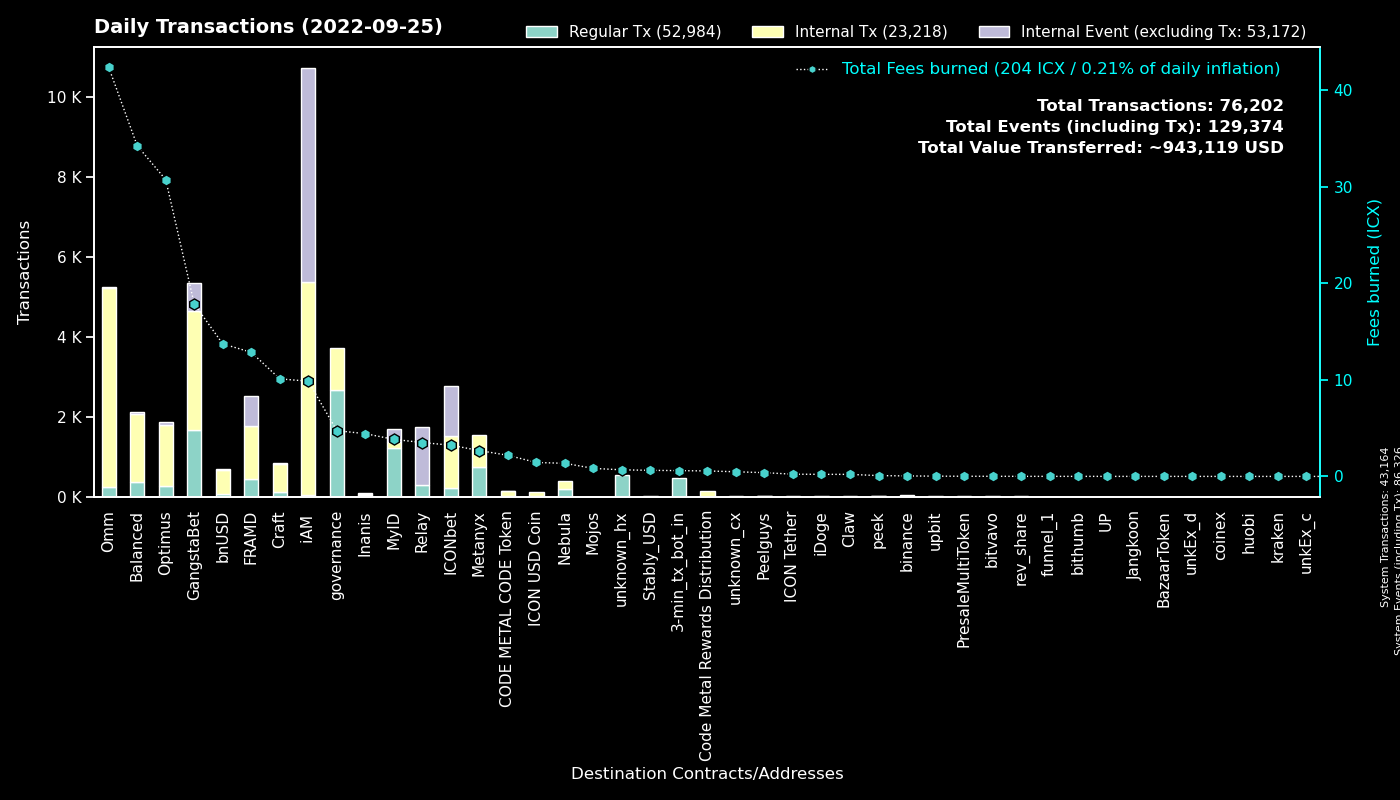

Source data for this figure (header and first rows):
to, Fees burned, Regular Tx, to_def, Internal Tx, Internal Event (excluding Tx), group
0, 0.0, 43161, System, 3, 43162, System
cx00000000000000000000000000000000000000…, 4.739, 2668, governance, 1045, 0, governance
cxe5c2c460364acc5f8c1d5ca925930043d8d9c9…, 6.873, 1483, GangstaBet Crown, 1532, 0, GangstaBet
cx369a5f4ce4f4648dfc96ba0c8229be0693b4ec…, 2.679, 740, Metanyx, 799, 0, Metanyx
hx92b7608c53825241069a280982c4d92e1b228c…, 1.143, 719, MyID_related_2, 0, 0, MyID
hx11de4e28be4845de3ea392fd8d758655bf766c…, 0.6, 480, 3-min_tx_bot_in, 0, 0, 3-min_tx_bot_in
cx2aa9b28a657e3121b75d3d4fe65e569398645d…, 6.828, 426, FRAMD Token, 610, 56, FRAMD
cx9e3cadcc1a4be3323ea23371b84575abb32703…, 0.6943, 338, MyID_1, 0, 338, MyID
cx087b4164a87fdfb7b714f3bafe9dfb050fd6b1…, 3.506, 296, Relay_1, 0, 1450, Relay
cx694e8c9f1a05c8c3719f30d46b97697960e428…, 1.241, 132, MyID_2, 132, 0, MyID
cx5d6e1482434085f30660efe30573304d629270…, 1.224, 118, ICONbet? Baccarat, 416, 405, ICONbet
cxcb455f26a2c01c686fa7f30e1e3661642dd53c…, 25.29, 108, omm_lending, 4006, 0, Omm
cx1a29259a59f463a67bb2ef84398b30ca56b583…, 13.57, 107, omm_token, 682, 25, Omm
cx85954d0dae92b63bf5cba03a59ca4ffe687bad…, 0.7211, 104, NebulaMultiToken, 116, 0, Nebula
cxaa99a164586883eed0322d62a31946dfa9491f…, 8.72, 93, optimus_rewards, 352, 2, Optimus
cxa0af3165c08318e988cb30993b3048335b94af…, 14.21, 92, optimus_baln, 312, 51, Optimus
cxb0b6f777fba13d62961ad8ce11be7ef6c4b2bc…, 1.377, 84, ICONbet? DAOdice(new), 805, 765, ICONbet
cx2dc662031f3d62bcdba4f63e9bf827767c8475…, 1.49, 80, GangstaBet Skill, 677, 692, GangstaBet
cx57d7acf8b5114b787ecdd99ca460c2272e4d91…, 0.5932, 79, NebulaPlanetToken, 79, 0, Nebula
cx203d9cd2a669be67177e997b8948ce2c35caff…, 3.58, 75, balanced_dividends, 248, 0, Balanced
cxf61cd5a45dc9f91c15aa65831a30a90d59a096…, 6.396, 72, balanced_baln, 321, 17, Balanced
cx88fd7df7ddff82f7cc735c871dc519838cb235…, 13.72, 69, bnUSD, 613, 20, bnUSD
cx2609b924e33ef00b648a409245c7ea394c4678…, 9.003, 63, balanced_sicx, 382, 7, Balanced
cx7ecb16e4c143b95e01d05933c17cb986cfe618…, 8.337, 57, CraftRewards, 479, 4, Craft
cx28b2ec885b50c8a93da752f2d0467a67127a70…, 3.431, 54, CROWN, 334, 2, GangstaBet
cx10d59e8103ab44635190bd4139dbfd682fa2d0…, 3.484, 52, balanced_rewards, 177, 0, Balanced
cxe971c0a92c58db502e4a224efc6ba311eb1c17…, 4.425, 50, Inanis Treasury, 31, 6, Inanis
cx785d504f44b5d2c8dac04c5a1ecd75f18ee57d…, 3.286, 44, Finance Token, 182, 2, Optimus
cx21e94c08c03daee80c25d8ee3ea22a20786ec2…, 9.849, 42, Balanced Router, 396, 23, Balanced
hxc4193cda4a75526bf50896ec242d6713bb6b02…, 0.04875, 39, binance_hot, 0, 0, binance
cx14002628a4599380f391f708843044bc93dce2…, 9.615, 39, iAM Div, 5323, 5337, iAM
cx7b1843b7ef5368a080ccf59c0a9d1bdec474f9…, 1.605, 36, optimus_dividends, 356, 0, Optimus
cx9c4698411c6d9a780f605685153431dcda0460…, 0.2878, 35, Auction, 140, 1, Craft
cx6139a27c15f1653471ffba0b4b88dc15de7e32…, 5.984, 29, gangstabet_token, 404, 20, GangstaBet
cx30f18d26f45d990112a4cd4825c0b79af73aac…, 6.025, 29, Yetis, 711, 693, FRAMD
cxba62bb61baf8dd8b6a04633fe33806547785a0…, 0.7585, 25, MyID_3, 25, 0, MyID
cxcc711062b732ed14954008da8a5b5193b4d486…, 0.0444, 24, peek_1, 0, 0, peek
cx66d4d90f5f113eba575bf793570135f9b10cec…, 1.104, 21, balanced_loans, 67, 4, Balanced
cxbbed6bc975d8380edc9c896a05cf31af1887f8…, 0.2904, 17, Karma Custom Bond (Balanced), 34, 0, Balanced
cx9fda786d3e7965ed9dc01321c85026653d6a5f…, 0.2927, 17, ICONbet? Jungle Jackpot, 42, 30, ICONbet
cxd1f08a2967de6374f52408396bfe2fe8183b28…, 2.187, 14, CODE METAL CODE Token, 125, 5, CODE METAL CODE Token
cxae3034235540b924dfcc1b45836c293dcc82bf…, 1.443, 13, ICON USD Coin, 111, 0, ICON USD Coin
cx2e6d0fc0eca04965d06038c8406093337f085f…, 1.418, 13, Craft, 90, 0, Craft
cxa31ecb1f39ea751d236069c724371ec94e6980…, 0.1879, 11, Karma Custom Bond (Balanced), 22, 0, Balanced
cx841f29ec6ce98b527d49a275e87d427627f1af…, 1.041, 10, OMM Delegation, 0, 0, Omm
cxf6542979f35cd67f7d9a3ce83ab08e02f437a1…, 0.1708, 10, Karma Custom Bond (Balanced), 20, 0, Balanced
hxa390d24fdcba68515b492ffc553192802706a1…, 0.0125, 10, bitvavo_hot, 0, 0, bitvavo
hx6332c8a8ce376a5fc7f976d1bc4805a5d8bf13…, 0.01125, 9, upbit_hot1, 0, 0, upbit
hx133323c2e990994816b548a9e7eb080a5eac80…, 0.01, 8, unknown_hx, 0, 0, unknown_hx
cxbb2871f468a3008f80b08fdde5b8b951583acf…, 0.6309, 8, Stably_USD, 26, 0, Stably_USD
cx015c7f8884d43519aa2bcf634140bd7328730c…, 0.4342, 8, Omm Staked Lp, 40, 0, Omm
cx8683d50b9f53275081e13b64fba9d6a56b7c57…, 0.0281, 8, gangstabet_trade, 8, 0, GangstaBet
cx943cf4a4e4e281d82b15ae0564bbdcbf8114b3…, 0.04245, 7, NebulaSpaceshipToken, 7, 0, Nebula
cxd77007090899311f1afbcae86b49cfe817fc68…, 0.0437, 6, xCROWN, 18, 0, GangstaBet
hx562dc1e2c7897432c298115bc7fbcc3b9d5df2…, 0.0075, 6, upbit_cold, 0, 0, upbit
cxeaff5a10cb72bf85965b8b4af3e708ab772b79…, 1.813, 6, Boosted OMM Token, 224, 6, Omm
cx43e2eec79eb76293c298f2b17aec06097be606…, 0.1388, 6, balanced_staking, 16, 0, Balanced
cx38fd2687b202caf4bd1bda55223578f39dbb65…, 0.1218, 6, ICONbet? Mini Roulette(new), 18, 12, ICONbet
hx294c5d0699615fc8d92abfe464a2601612d11b…, 0.00625, 5, funnel_1, 0, 0, funnel_1
cx82c8c091b41413423579445032281bca5ac14f…, 0.04672, 5, Craft, 5, 3, Craft
... 509 more rows
